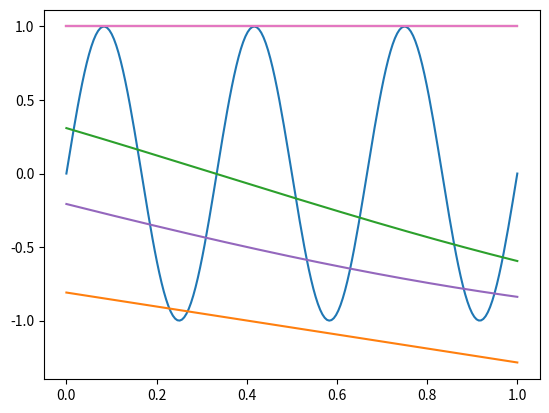

The script that saved this image:
import numpy as np
import matplotlib.pyplot as plt

# [redacted]
a = 2
b = 6
c = 3
d = 9
e = 3

A = 1.0
fn = 8
fm = 3

def m(t):
    return A*np.sin(2*np.pi*fm*t)

def z_A(k_A, t):
    return (k_A * m(t) + 1) * np.cos(2*np.pi*fn*t)

def z_P(k_P, t):
    return np.cos(2*np.pi*fn*t + k_P * m(t))

def zad1():
    t = np.linspace(0, 1, 200)
    plt.plot(t, m(t))
    plt.show()

    t = np.linspace(0, 1, 1000)

    #1>k_A>0; k_P<2;
    k_A = 0.7
    k_P = 1.4
    plt.plot(t, z_A(t, k_A))
    plt.show()

    plt.plot(t, z_P(t, k_P))
    plt.show()

    #12>k_A>2; \pi>k_P>0;
    k_A = 7
    k_P = 1/4 * np.pi
    plt.plot(t, z_A(t, k_A))
    plt.show()

    plt.plot(t, z_P(t, k_P))
    plt.show()

    #1k_A>BA; k_P>AB
    k_A = 64
    k_P = 32
    plt.plot(t, z_A(t, k_A))
    plt.show()

    plt.plot(t, z_P(t, k_P))
    plt.show()


zad1()
